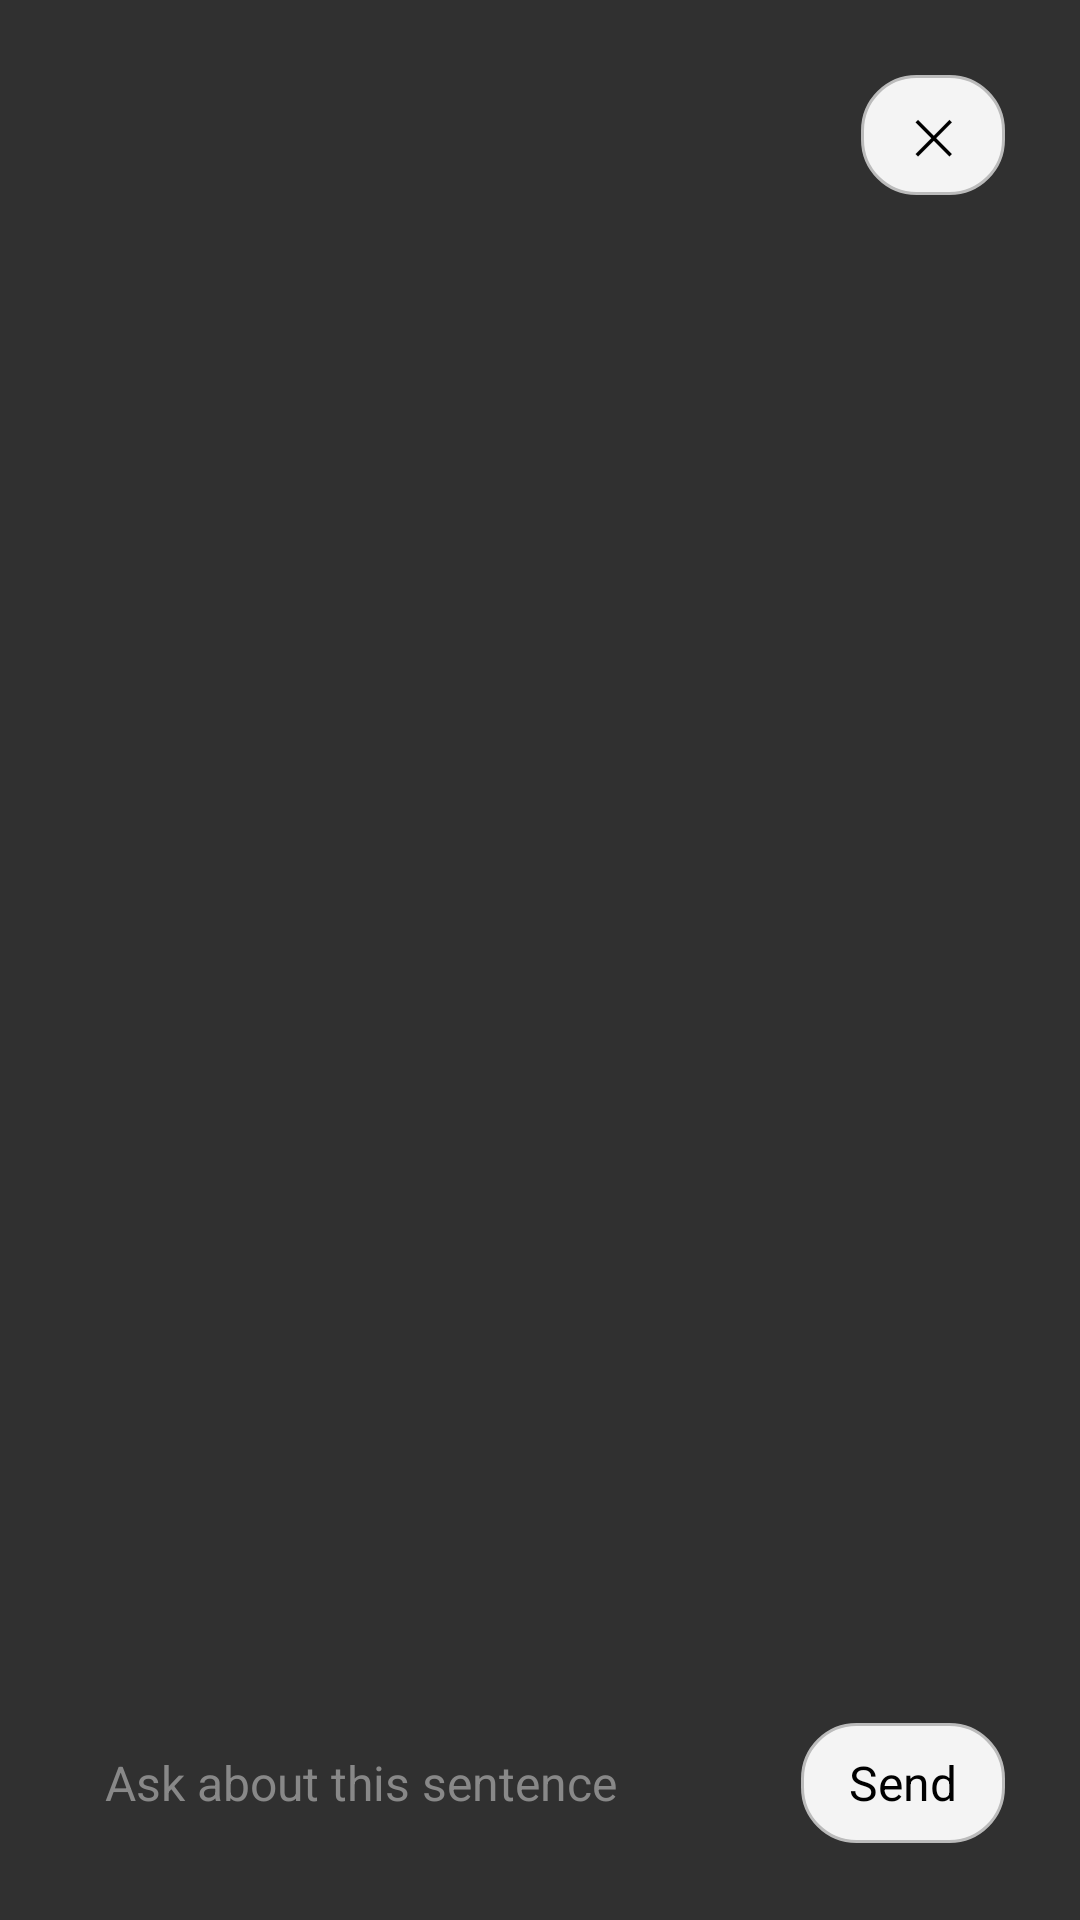

The Android layout XML behind this screen, and the referenced resources:
<!-- AndroidManifest.xml: application theme AppTheme -->
<!-- res/layout/window_llm_chat.xml -->
<?xml version="1.0" encoding="utf-8"?>
<FrameLayout xmlns:android="http://schemas.android.com/apk/res/android"
    android:layout_width="match_parent"
    android:layout_height="match_parent">

    <LinearLayout
        android:orientation="vertical"
        android:layout_width="match_parent"
        android:layout_height="match_parent"
        android:layout_margin="10dp"
        android:padding="15dp"
        android:background="@drawable/bg_solid_border_corners_0_white_black_round">

        <LinearLayout
            android:orientation="horizontal"
            android:gravity="center_vertical"
            android:layout_width="match_parent"
            android:layout_height="wrap_content">

            <TextView
                android:id="@+id/chat_sentence"
                android:layout_width="0dp"
                android:layout_height="wrap_content"
                android:layout_weight="1"
                android:layout_marginEnd="8dp"
                android:maxLines="3"
                android:ellipsize="end"
                android:textSize="18sp"
                android:textColor="@android:color/black" />

            <TextView
                android:id="@+id/chat_close"
                style="@style/InfoButton"
                android:layout_marginEnd="0dp"
                android:text="✕" />

        </LinearLayout>

        <ScrollView
            android:id="@+id/chat_scroll"
            android:layout_width="match_parent"
            android:layout_height="0dp"
            android:layout_weight="1"
            android:layout_marginTop="8dp"
            android:scrollbars="vertical">

            <LinearLayout
                android:id="@+id/chat_messages"
                android:orientation="vertical"
                android:layout_width="match_parent"
                android:layout_height="wrap_content" />

        </ScrollView>

        
        <HorizontalScrollView
            android:layout_width="match_parent"
            android:layout_height="wrap_content"
            android:layout_marginTop="8dp"
            android:scrollbars="none">

            <LinearLayout
                android:id="@+id/chat_quick"
                android:orientation="horizontal"
                android:layout_width="wrap_content"
                android:layout_height="wrap_content" />

        </HorizontalScrollView>

        <LinearLayout
            android:orientation="horizontal"
            android:gravity="bottom"
            android:layout_width="match_parent"
            android:layout_height="wrap_content"
            android:layout_marginTop="8dp">

            
            <EditText
                android:id="@+id/chat_input"
                android:layout_width="0dp"
                android:layout_height="wrap_content"
                android:layout_weight="1"
                android:layout_marginEnd="8dp"
                android:padding="10dp"
                android:minHeight="40dp"
                android:maxLines="4"
                android:inputType="textCapSentences|textMultiLine"
                android:imeOptions="flagNoExtractUi|flagNoPersonalizedLearning"
                android:hint="Ask about this sentence"
                android:textSize="16sp"
                android:textColor="@android:color/black"
                android:textColorHint="#FF888888"
                android:background="@drawable/bg_solid_border_corners_0_white_black_round" />

            <TextView
                android:id="@+id/chat_send"
                style="@style/InfoButton"
                android:layout_marginEnd="0dp"
                android:text="Send" />

        </LinearLayout>

    </LinearLayout>

</FrameLayout>
<!-- resources referenced by this layout -->
<resources>
  <style name="InfoButton">
          <item name="android:layout_width">wrap_content</item>
          <item name="android:layout_height">40dp</item>
          <item name="android:layout_marginEnd">8dp</item>
          <item name="android:minWidth">48dp</item>
          <item name="android:paddingLeft">16dp</item>
          <item name="android:paddingRight">16dp</item>
          <item name="android:gravity">center</item>
          <item name="android:textSize">16sp</item>
          <item name="android:textColor">@android:color/black</item>
          <item name="android:background">@drawable/bg_info_button</item>
          <item name="android:clickable">true</item>
          <item name="android:focusable">true</item>
      </style>
  <style name="AppTheme" parent="Theme.AppCompat.NoActionBar">
          
          
      </style>
  <!-- drawable bg_info_button (drawable) -->
  <?xml version="1.0" encoding="utf-8"?>
  <selector xmlns:android="http://schemas.android.com/apk/res/android">
      <item android:state_pressed="true">
          <shape android:shape="rectangle">
              <solid android:color="#FFDDDDDD"/>
              <stroke android:width="1dp" android:color="#FF999999"/>
              <corners android:radius="18dp" />
          </shape>
      </item>
      <item>
          <shape android:shape="rectangle">
              <solid android:color="#FFF4F4F4"/>
              <stroke android:width="1dp" android:color="#FFBBBBBB"/>
              <corners android:radius="18dp" />
          </shape>
      </item>
  </selector>
</resources>
